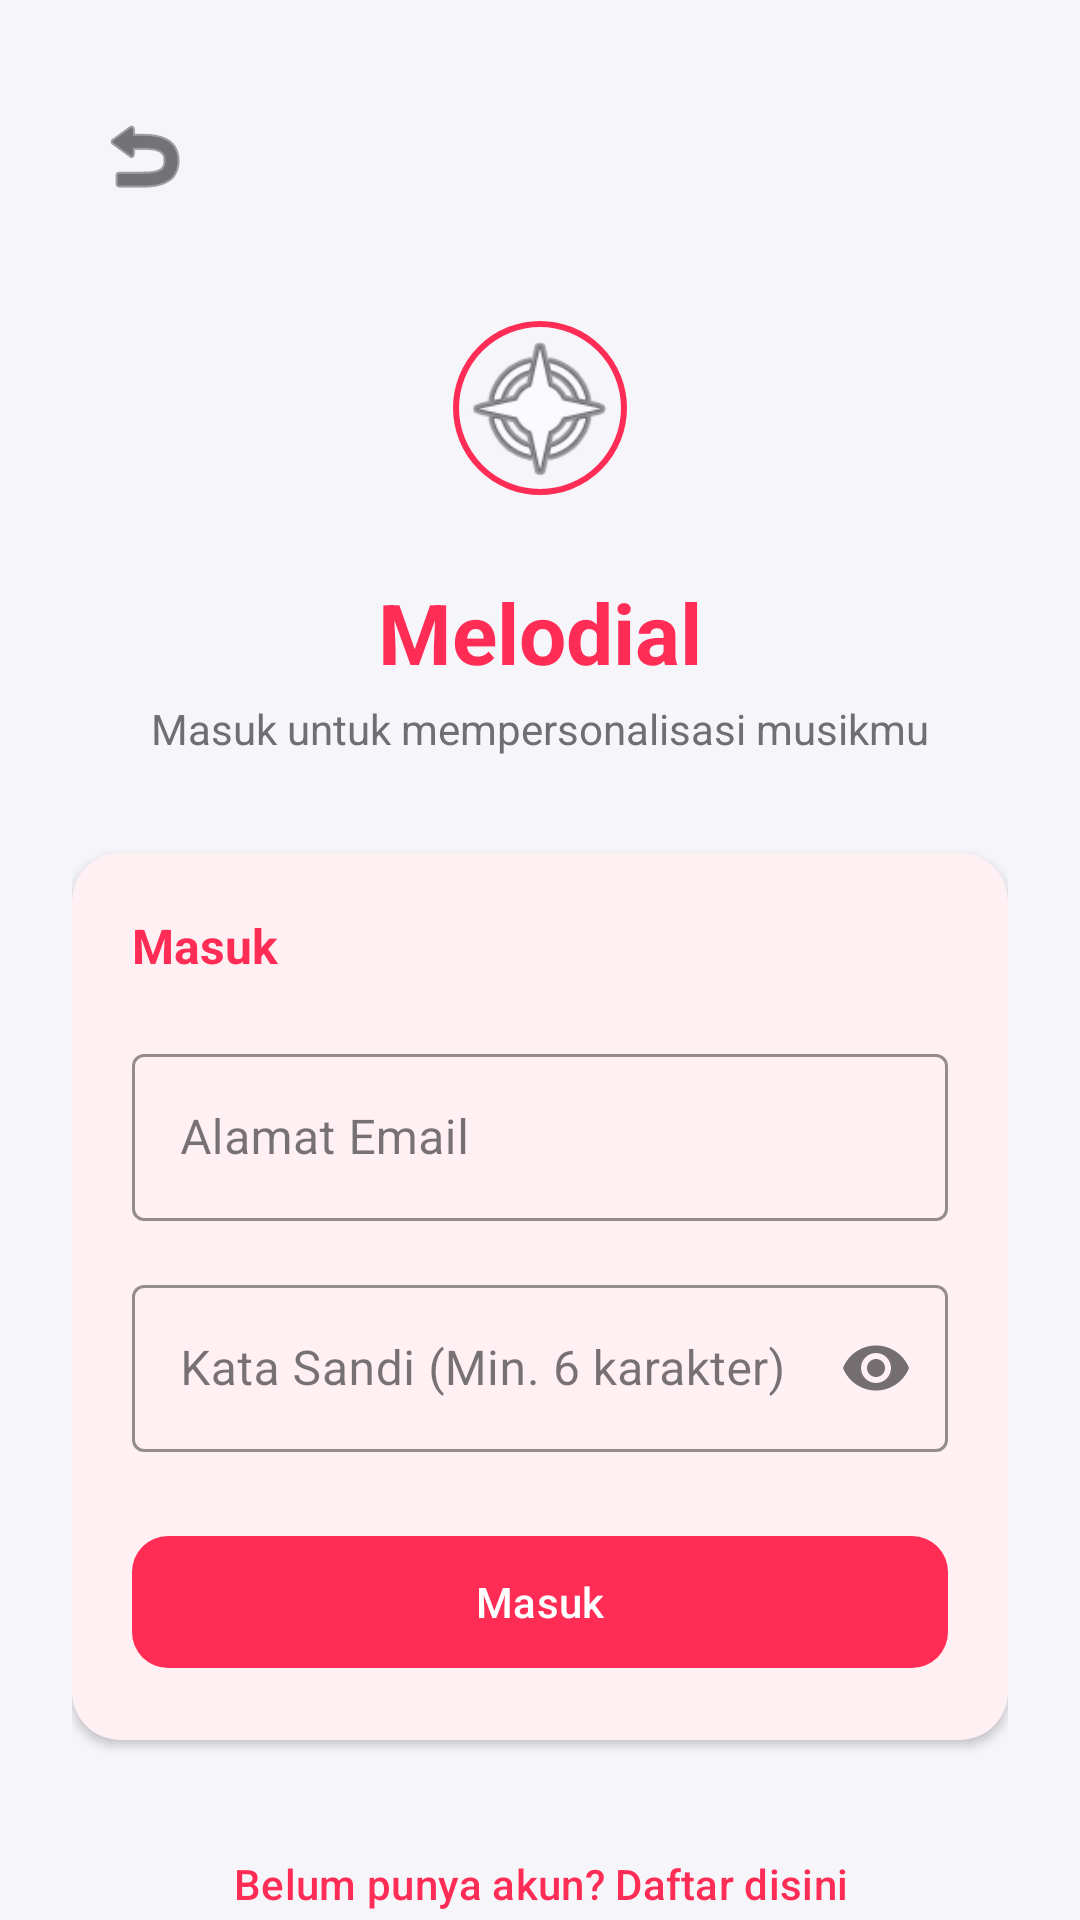

The Android layout XML behind this screen, and the referenced resources:
<!-- AndroidManifest.xml: activity theme Theme.MyApplication -->
<!-- res/layout/activity_login.xml -->
<?xml version="1.0" encoding="utf-8"?>
<androidx.core.widget.NestedScrollView xmlns:android="http://schemas.android.com/apk/res/android"
    xmlns:app="http://schemas.android.com/apk/res-auto"
    android:layout_width="match_parent"
    android:layout_height="match_parent"
    android:background="?android:attr/windowBackground"
    android:fillViewport="true">

    <LinearLayout
        android:layout_width="match_parent"
        android:layout_height="wrap_content"
        android:orientation="vertical"
        android:gravity="center_horizontal"
        android:padding="24dp">

        <RelativeLayout
            android:layout_width="match_parent"
            android:layout_height="56dp"
            android:layout_marginBottom="16dp">

            <ImageButton
                android:id="@+id/btnBackLogin"
                android:layout_width="48dp"
                android:layout_height="48dp"
                android:layout_alignParentStart="true"
                android:layout_centerVertical="true"
                android:background="?android:attr/selectableItemBackgroundBorderless"
                android:src="@android:drawable/ic_menu_revert"
                android:contentDescription="Kembali"
                app:tint="?android:attr/textColorPrimary"/>
        </RelativeLayout>

        <com.google.android.material.imageview.ShapeableImageView
            android:id="@+id/ivAppLogo"
            android:layout_width="80dp"
            android:layout_height="80dp"
            android:src="@android:drawable/ic_menu_compass"
            android:padding="12dp"
            app:strokeWidth="2dp"
            app:strokeColor="@color/primary"
            app:shapeAppearanceOverlay="@style/CircleStyle"
            android:layout_marginBottom="16dp" />

        <TextView
            android:id="@+id/tvLoginTitle"
            android:layout_width="wrap_content"
            android:layout_height="wrap_content"
            android:text="Melodial"
            android:textSize="28sp"
            android:textStyle="bold"
            android:textColor="@color/primary"
            android:layout_marginBottom="4dp"/>

        <TextView
            android:id="@+id/tvLoginSubtitle"
            android:layout_width="wrap_content"
            android:layout_height="wrap_content"
            android:text="Masuk untuk mempersonalisasi musikmu"
            android:textSize="14sp"
            android:textColor="?android:attr/textColorSecondary"
            android:layout_marginBottom="32dp" />

        <com.google.android.material.card.MaterialCardView
            android:layout_width="match_parent"
            android:layout_height="wrap_content"
            app:cardCornerRadius="16dp"
            app:cardElevation="2dp"
            app:strokeWidth="0dp"
            app:cardBackgroundColor="?attr/colorSurface"
            android:layout_marginBottom="24dp">

            <LinearLayout
                android:layout_width="match_parent"
                android:layout_height="wrap_content"
                android:orientation="vertical"
                android:padding="20dp">

                <TextView
                    android:id="@+id/tvFormHeading"
                    android:layout_width="wrap_content"
                    android:layout_height="wrap_content"
                    android:text="Masuk"
                    android:textStyle="bold"
                    android:textSize="16sp"
                    android:textColor="@color/primary"
                    android:layout_marginBottom="20dp"/>

                <com.google.android.material.textfield.TextInputLayout
                    android:id="@+id/tilFullName"
                    android:layout_width="match_parent"
                    android:layout_height="wrap_content"
                    android:hint="Nama Lengkap"
                    app:boxStrokeColor="@color/primary"
                    app:hintTextColor="@color/primary"
                    android:layout_marginBottom="16dp"
                    android:visibility="gone"
                    style="@style/Widget.MaterialComponents.TextInputLayout.OutlinedBox">

                    <com.google.android.material.textfield.TextInputEditText
                        android:id="@+id/etFullName"
                        android:layout_width="match_parent"
                        android:layout_height="wrap_content"
                        android:inputType="textPersonName"
                        android:textColor="?android:attr/textColorPrimary" />
                </com.google.android.material.textfield.TextInputLayout>

                <com.google.android.material.textfield.TextInputLayout
                    android:layout_width="match_parent"
                    android:layout_height="wrap_content"
                    android:hint="Alamat Email"
                    app:boxStrokeColor="@color/primary"
                    app:hintTextColor="@color/primary"
                    android:layout_marginBottom="16dp"
                    style="@style/Widget.MaterialComponents.TextInputLayout.OutlinedBox">

                    <com.google.android.material.textfield.TextInputEditText
                        android:id="@+id/etEmail"
                        android:layout_width="match_parent"
                        android:layout_height="wrap_content"
                        android:inputType="textEmailAddress"
                        android:textColor="?android:attr/textColorPrimary" />
                </com.google.android.material.textfield.TextInputLayout>

                <com.google.android.material.textfield.TextInputLayout
                    android:layout_width="match_parent"
                    android:layout_height="wrap_content"
                    android:hint="Kata Sandi (Min. 6 karakter)"
                    app:boxStrokeColor="@color/primary"
                    app:hintTextColor="@color/primary"
                    app:passwordToggleEnabled="true"
                    android:layout_marginBottom="24dp"
                    style="@style/Widget.MaterialComponents.TextInputLayout.OutlinedBox">

                    <com.google.android.material.textfield.TextInputEditText
                        android:id="@+id/etPassword"
                        android:layout_width="match_parent"
                        android:layout_height="wrap_content"
                        android:inputType="textPassword"
                        android:textColor="?android:attr/textColorPrimary" />
                </com.google.android.material.textfield.TextInputLayout>

                <com.google.android.material.button.MaterialButton
                    android:id="@+id/btnSubmitAuth"
                    android:layout_width="match_parent"
                    android:layout_height="52dp"
                    android:text="Masuk"
                    android:textSize="14sp"
                    android:textAllCaps="false"
                    app:cornerRadius="12dp"
                    app:backgroundTint="@color/primary" />
            </LinearLayout>
        </com.google.android.material.card.MaterialCardView>

        <com.google.android.material.button.MaterialButton
            android:id="@+id/btnToggleMode"
            style="@style/Widget.Material3.Button.TextButton"
            android:layout_width="wrap_content"
            android:layout_height="wrap_content"
            android:text="Belum punya akun? Daftar disini"
            android:textSize="14sp"
            android:layout_marginBottom="32dp"/>

    </LinearLayout>
</androidx.core.widget.NestedScrollView>
<!-- resources referenced by this layout -->
<resources>
  <color name="primary">#FF2D55</color>
  <style name="CircleStyle">
          <item name="cornerSize">50%</item>
      </style>
  <style name="Theme.MyApplication" parent="Theme.Material3.DayNight.NoActionBar">
          
          <item name="colorPrimary">@color/primary</item>
          <item name="colorPrimaryVariant">@color/primary_dark</item>
          <item name="colorOnPrimary">@color/white</item>
          
          <item name="colorSecondary">@color/spotify_green</item>
          <item name="colorOnSecondary">@color/white</item>
          
          <item name="android:statusBarColor">@color/background_light</item>
          <item name="android:windowLightStatusBar">true</item>
          <item name="android:navigationBarColor">@color/surface_light</item>
          
          
          <item name="android:windowBackground">@color/background_light</item>
          <item name="colorSurface">@color/surface_light</item>
          <item name="colorOnSurface">@color/text_primary_light</item>
          <item name="android:textColorPrimary">@color/text_primary_light</item>
          <item name="android:textColorSecondary">@color/text_secondary_light</item>
      </style>
  <color name="primary_dark">#D81B43</color>
  <color name="white">#FFFFFF</color>
  <color name="spotify_green">#1DB954</color>
  <color name="background_light">#F5F5FA</color>
  <color name="surface_light">#FFFFFF</color>
  <color name="text_primary_light">#1C1C1E</color>
  <color name="text_secondary_light">#6E6E73</color>
</resources>
